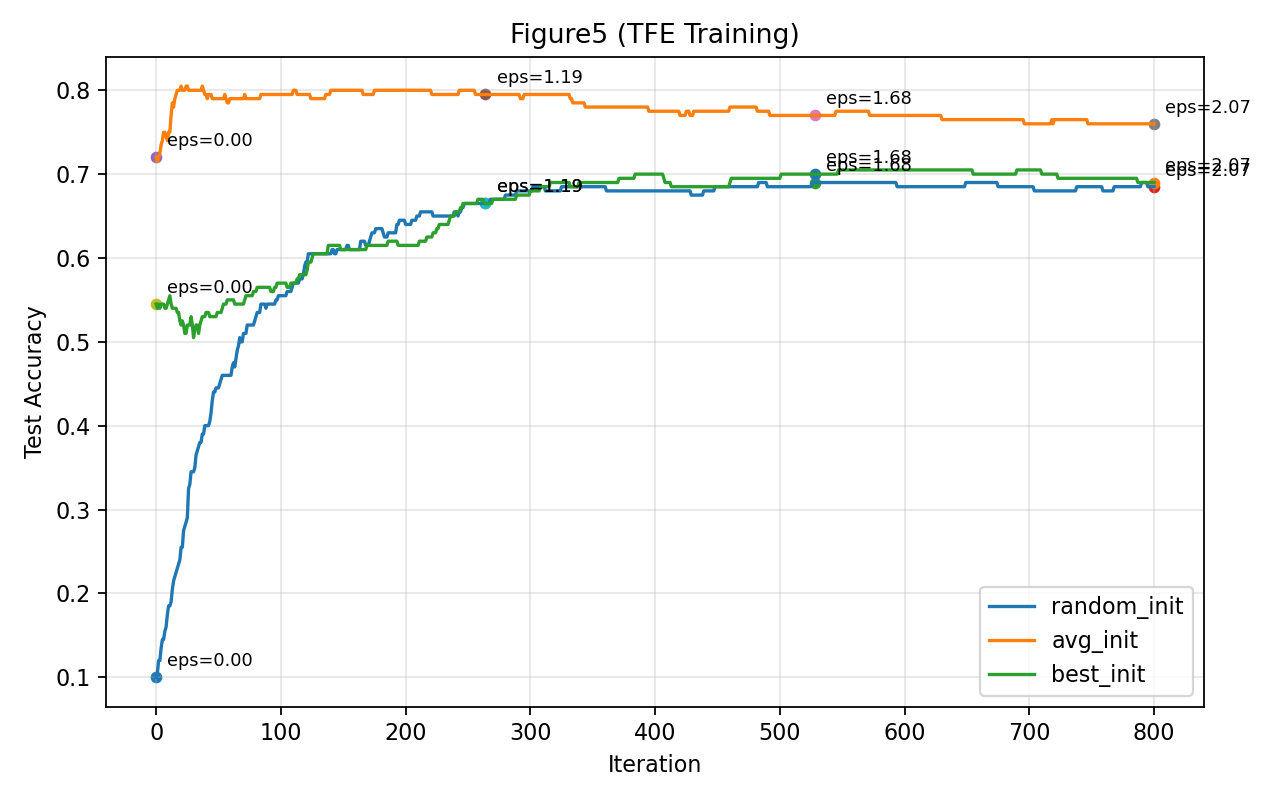

The data file committed next to this chart (first rows):
init_type, iteration, train_loss, test_loss, train_acc, test_acc
random_init, 0, 0.4258, 0.4586, 0.105, 0.1
random_init, 1, 0.3967, 0.4346, 0.11, 0.105
random_init, 2, 0.3716, 0.414, 0.12, 0.12
random_init, 3, 0.3498, 0.3962, 0.125, 0.12
random_init, 4, 0.3307, 0.3806, 0.14, 0.135
random_init, 5, 0.3138, 0.3669, 0.14, 0.145
random_init, 6, 0.2989, 0.3548, 0.15, 0.145
random_init, 7, 0.2855, 0.344, 0.175, 0.155
random_init, 8, 0.2734, 0.3344, 0.185, 0.16
random_init, 9, 0.2625, 0.3256, 0.2, 0.175
random_init, 10, 0.2525, 0.3177, 0.215, 0.185
random_init, 11, 0.2435, 0.3104, 0.24, 0.185
random_init, 12, 0.2351, 0.3037, 0.24, 0.19
random_init, 13, 0.2273, 0.2975, 0.245, 0.205
random_init, 14, 0.2202, 0.2918, 0.265, 0.215
random_init, 15, 0.2135, 0.2865, 0.27, 0.22
random_init, 16, 0.2072, 0.2815, 0.275, 0.225
random_init, 17, 0.2014, 0.2768, 0.28, 0.23
random_init, 18, 0.1959, 0.2723, 0.29, 0.235
random_init, 19, 0.1907, 0.2682, 0.31, 0.24
random_init, 20, 0.1858, 0.2642, 0.33, 0.255
random_init, 21, 0.1811, 0.2604, 0.345, 0.255
random_init, 22, 0.1767, 0.2568, 0.355, 0.275
random_init, 23, 0.1725, 0.2534, 0.36, 0.28
random_init, 24, 0.1685, 0.2502, 0.38, 0.285
random_init, 25, 0.1647, 0.247, 0.395, 0.29
random_init, 26, 0.1611, 0.244, 0.405, 0.325
random_init, 27, 0.1576, 0.2412, 0.42, 0.33
random_init, 28, 0.1542, 0.2384, 0.425, 0.345
random_init, 29, 0.151, 0.2357, 0.435, 0.345
random_init, 30, 0.148, 0.2332, 0.45, 0.345
random_init, 31, 0.145, 0.2307, 0.455, 0.35
random_init, 32, 0.1422, 0.2283, 0.465, 0.365
random_init, 33, 0.1395, 0.226, 0.475, 0.37
random_init, 34, 0.1369, 0.2238, 0.495, 0.375
random_init, 35, 0.1343, 0.2216, 0.51, 0.38
random_init, 36, 0.1319, 0.2195, 0.51, 0.38
random_init, 37, 0.1295, 0.2175, 0.52, 0.39
random_init, 38, 0.1273, 0.2155, 0.525, 0.39
random_init, 39, 0.1251, 0.2136, 0.525, 0.4
random_init, 40, 0.123, 0.2118, 0.535, 0.4
random_init, 41, 0.1209, 0.21, 0.535, 0.4
random_init, 42, 0.1189, 0.2082, 0.545, 0.4
random_init, 43, 0.117, 0.2065, 0.545, 0.405
random_init, 44, 0.1151, 0.2049, 0.55, 0.415
random_init, 45, 0.1133, 0.2033, 0.55, 0.43
random_init, 46, 0.1116, 0.2017, 0.555, 0.44
random_init, 47, 0.1099, 0.2002, 0.56, 0.44
random_init, 48, 0.1082, 0.1987, 0.56, 0.445
random_init, 49, 0.1066, 0.1972, 0.575, 0.445
random_init, 50, 0.105, 0.1958, 0.575, 0.445
random_init, 51, 0.1035, 0.1944, 0.585, 0.45
random_init, 52, 0.102, 0.1931, 0.595, 0.455
random_init, 53, 0.1006, 0.1917, 0.61, 0.46
random_init, 54, 0.09922, 0.1904, 0.62, 0.46
random_init, 55, 0.09786, 0.1892, 0.63, 0.46
random_init, 56, 0.09654, 0.188, 0.64, 0.46
random_init, 57, 0.09526, 0.1868, 0.645, 0.46
random_init, 58, 0.09401, 0.1856, 0.665, 0.46
random_init, 59, 0.09279, 0.1844, 0.665, 0.46
... 2,343 more rows
